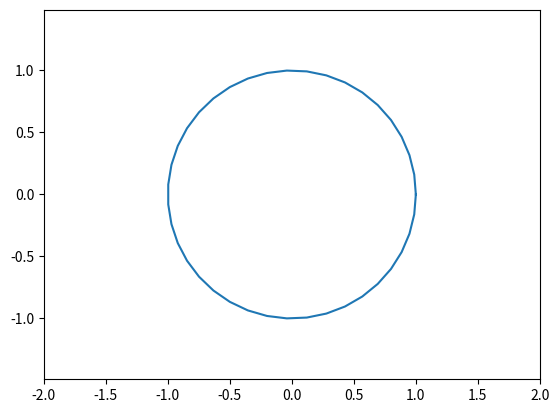

Reproduce this figure in Python.
import numpy as np
import matplotlib.pyplot as plt

circle = np.linspace(0, 2*np.pi, 40)
x = np.cos(circle)
y = np.sin(circle)


fig, ax = plt.subplots()
ax.plot(x, y)
ax.axis("equal")
ax.axis([-2, 2, -2, 2])
plt.show()

"""def demander_nombre(nb_min, nb_max):
    nombre_int = 0
    while nombre_int == 0:
        nombre_str = input(f"Quel est le nombre magisue (entre {nb_min} et {nb_max}) ? ")
        try:
            nombre_int = int(nombre_str)

        except ValueError:
            print("Erreur: Vous devez rentrer un nombre. Réessayez!")
        else:
            if nombre_int < nb_min or nombre_int > nb_max:
                print(f"Erreur: Vous devez rentrer un nombre compris (entre {nb_min} et {nb_max}). Réessayez!")
                nombre_int = 0

    return nombre_int


NOMBRE_MIN = 1
NOMBRE_MAX = 10
NOMBRE_MAGIQUE = random.randint(1, 10)
NB_VIES = 4
vies = NB_VIES

nombre = 0

while not nombre == NOMBRE_MAGIQUE and vies > 0:
    print(f"Il vous reste {vies} vies.")
    nombre = demander_nombre(NOMBRE_MIN, NOMBRE_MAX)
    if nombre == NOMBRE_MAGIQUE:
        print("felicitations, vous avez gagné! \nLe nombre magique est bel et bien égal à " + str(nombre))

    elif nombre > NOMBRE_MAGIQUE:
        print("le nombre magique est plus petit que " + str(nombre))
        vies -= 1

    elif nombre < NOMBRE_MAGIQUE:
        print("le nombre magique est plus grand que " + str(nombre))
        vies -= 1
    else:
        print("Veillez entrer un nombre!")
if vies == 0:
    print(f"Vous avez perdu, le nombre magique était bien {NOMBRE_MAGIQUE}")"""
